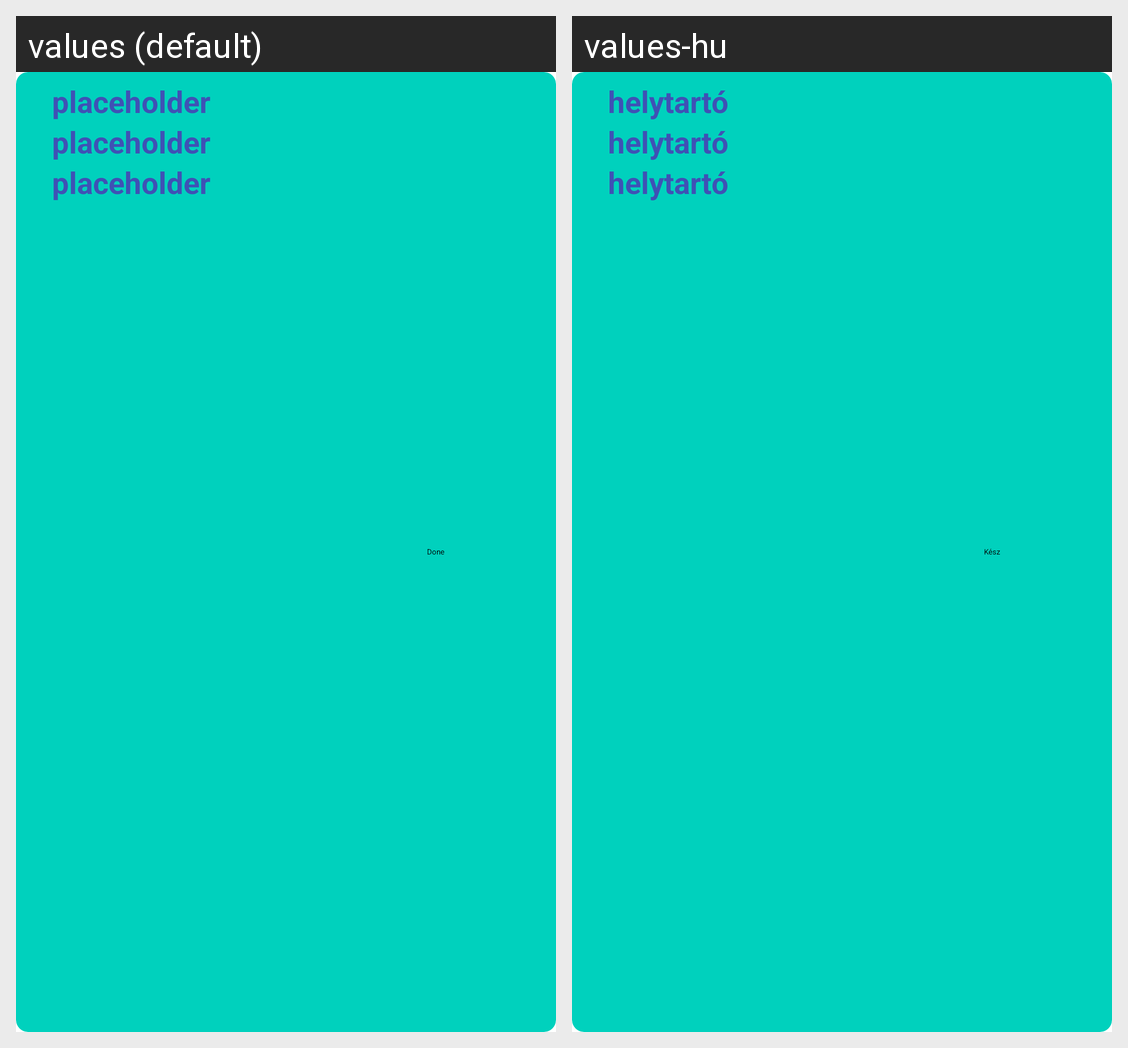

Strings drawn on this Android screen and how each of the app's shown locales translates them:
Android screen res/layout/plan_item.xml rendered under 2 locales, left to right: values (default), values-hu. Device: Nexus 5 (rendered at 1080×1920; each locale shown at half size, 540×960, under a caption strip naming it); theme Theme.TrainingApp.
Strings drawn on this screen, with the default value and each locale's value (text and hints the layout hard-codes, and strings that could not be matched under every locale, appear in the picture but are not listed):

placeholder
  values: placeholder
  values-hu: helytartó

done
  values: Done
  values-hu: Kész
